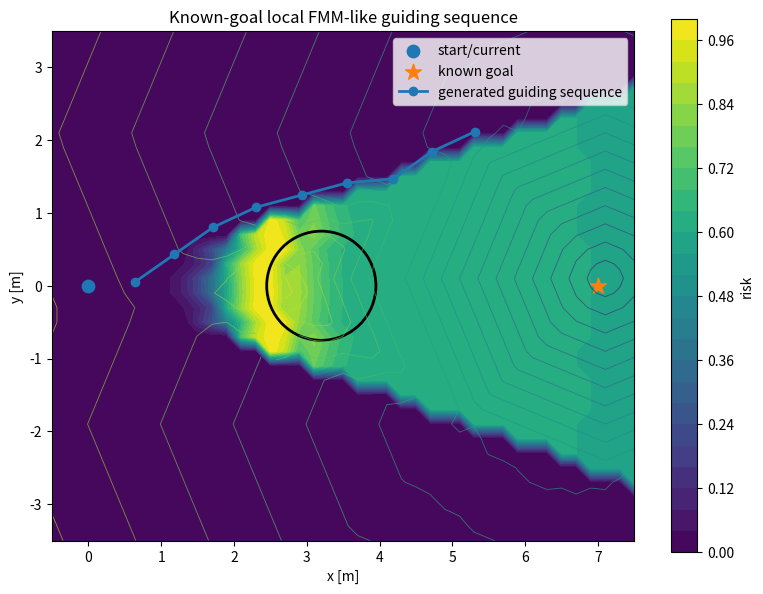
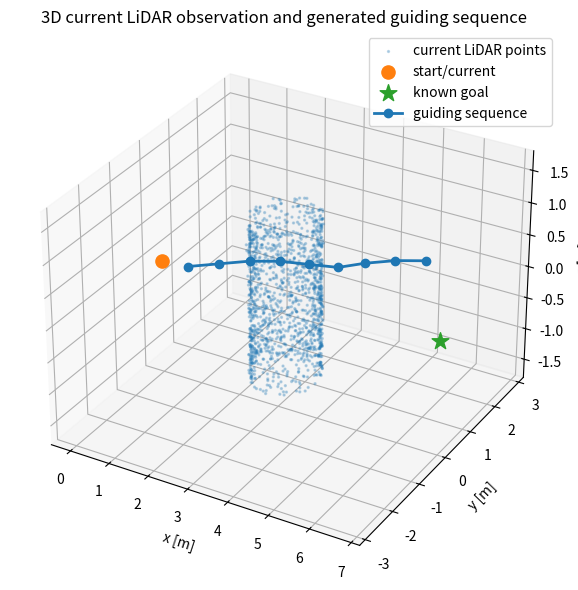

Source code (Python) for these figures, in order:

"""
Known-goal fast local FMM-like guiding sequence generator.

This version is NOT an RL module.

Assumption:
    - Current local LiDAR observation is available.
    - The local target position is known.
    - We generate a guiding waypoint sequence directly in the local frame.
    - The sequence is generated by virtual rollout; it does not mean the robot has actually moved.

Pipeline:
    Current simulated LiDAR observation
        -> sector probability threat field
        -> low-resolution 2D local FMM-like arrival-time field T(x, y)
        -> risk-aware top-k sector candidate directions
        -> one-shot virtual waypoint sequence generation toward the known target

Dependencies:
    pip install numpy matplotlib
"""

import heapq
import time
from dataclasses import dataclass
from typing import Tuple, List

import numpy as np
import matplotlib.pyplot as plt


# ============================================================
# 1. Utilities
# ============================================================

def normalize(v: np.ndarray, eps: float = 1e-8) -> np.ndarray:
    v = np.asarray(v, dtype=float)
    n = np.linalg.norm(v)
    if n < eps:
        return np.zeros_like(v)
    return v / n


def cartesian_to_spherical(points: np.ndarray) -> Tuple[np.ndarray, np.ndarray, np.ndarray]:
    points = np.asarray(points, dtype=float)
    x, y, z = points[:, 0], points[:, 1], points[:, 2]

    r = np.linalg.norm(points, axis=1)
    theta = np.arctan2(y, x)
    phi = np.arctan2(z, np.sqrt(x ** 2 + y ** 2))

    return r, theta, phi


def spherical_dir(theta: float, phi: float) -> np.ndarray:
    return np.array([
        np.cos(phi) * np.cos(theta),
        np.cos(phi) * np.sin(theta),
        np.sin(phi),
    ], dtype=float)


def generate_cylinder_surface_points(
    center: np.ndarray,
    radius: float,
    height: float,
    n_theta: int = 180,
    n_z: int = 90,
) -> np.ndarray:
    """
    Generate simulated current LiDAR observation points on a cylinder surface.

    The guidance generator only receives this point cloud, not the cylinder model.
    """
    cx, cy, cz = center

    theta = np.linspace(0, 2 * np.pi, n_theta)
    z = np.linspace(cz - height / 2, cz + height / 2, n_z)
    theta_grid, z_grid = np.meshgrid(theta, z)

    x = cx + radius * np.cos(theta_grid)
    y = cy + radius * np.sin(theta_grid)

    return np.stack([x.ravel(), y.ravel(), z_grid.ravel()], axis=1)


# ============================================================
# 2. Sector probability threat field
# ============================================================

@dataclass
class SectorThreatConfig:
    n_theta: int = 36
    n_phi: int = 13
    r_max: float = 8.0

    lidar_phi_min: float = np.deg2rad(-45)
    lidar_phi_max: float = np.deg2rad(45)

    r_safe: float = 0.45
    sigma_d: float = 0.9
    sigma_r: float = 0.5
    density_alpha: float = 0.06

    # Conservative risk behind an observed obstacle in the same sector.
    rho_occl: float = 0.6


class SectorThreatField:
    """
    Sector-based local probability risk field.

    It only uses the current local LiDAR points.
    No global map, no obstacle model, no RL.
    """

    def __init__(self, cfg: SectorThreatConfig = SectorThreatConfig()):
        self.cfg = cfg

        self.theta_min = -np.pi
        self.theta_max = np.pi
        self.phi_min = -np.pi / 2
        self.phi_max = np.pi / 2

        self.dtheta = (self.theta_max - self.theta_min) / cfg.n_theta
        self.dphi = (self.phi_max - self.phi_min) / cfg.n_phi

        self.d_min = np.full((cfg.n_theta, cfg.n_phi), cfg.r_max, dtype=float)
        self.count = np.zeros((cfg.n_theta, cfg.n_phi), dtype=float)
        self.p_dist = np.zeros((cfg.n_theta, cfg.n_phi), dtype=float)
        self.p_dens = np.zeros((cfg.n_theta, cfg.n_phi), dtype=float)
        self.p_threat = np.zeros((cfg.n_theta, cfg.n_phi), dtype=float)

        self.sector_dirs = self._build_sector_dirs()

    def _build_sector_dirs(self) -> np.ndarray:
        dirs = np.zeros((self.cfg.n_theta, self.cfg.n_phi, 3), dtype=float)

        for a in range(self.cfg.n_theta):
            theta_c = self.theta_min + (a + 0.5) * self.dtheta
            for b in range(self.cfg.n_phi):
                phi_c = self.phi_min + (b + 0.5) * self.dphi
                dirs[a, b] = spherical_dir(theta_c, phi_c)

        return dirs

    def _sector_index(self, theta, phi):
        a = np.floor((theta - self.theta_min) / self.dtheta).astype(int)
        b = np.floor((phi - self.phi_min) / self.dphi).astype(int)

        a = np.clip(a, 0, self.cfg.n_theta - 1)
        b = np.clip(b, 0, self.cfg.n_phi - 1)

        return a, b

    def build_from_lidar_points(self, lidar_points: np.ndarray) -> None:
        lidar_points = np.asarray(lidar_points, dtype=float)

        self.d_min.fill(self.cfg.r_max)
        self.count.fill(0.0)
        self.p_dist.fill(0.0)
        self.p_dens.fill(0.0)
        self.p_threat.fill(0.0)

        if len(lidar_points) == 0:
            return

        r, theta, phi = cartesian_to_spherical(lidar_points)

        valid = (
            (r > 1e-6)
            & (r <= self.cfg.r_max)
            & (phi >= self.cfg.lidar_phi_min)
            & (phi <= self.cfg.lidar_phi_max)
        )

        if not np.any(valid):
            return

        a_idx, b_idx = self._sector_index(theta[valid], phi[valid])
        np.add.at(self.count, (a_idx, b_idx), 1.0)
        np.minimum.at(self.d_min, (a_idx, b_idx), r[valid])

        has_obs = self.count > 0

        dist_excess = self.d_min - self.cfg.r_safe
        self.p_dist[has_obs] = np.where(
            self.d_min[has_obs] <= self.cfg.r_safe,
            1.0,
            np.exp(-dist_excess[has_obs] / self.cfg.sigma_d),
        )

        self.p_dens = 1.0 - np.exp(-self.cfg.density_alpha * self.count)

        self.p_threat = 1.0 - (1.0 - self.p_dist) * (1.0 - self.p_dens)
        self.p_threat = np.clip(self.p_threat, 0.0, 1.0)

    def query_risk_many(self, points: np.ndarray) -> np.ndarray:
        points = np.asarray(points, dtype=float)
        if points.ndim == 1:
            points = points[None, :]

        r = np.linalg.norm(points, axis=1)
        risks = np.zeros(len(points), dtype=float)

        valid = r >= 1e-6
        if not np.any(valid):
            return risks

        pv = points[valid]
        rv = r[valid]

        theta = np.arctan2(pv[:, 1], pv[:, 0])
        phi = np.arctan2(pv[:, 2], np.sqrt(pv[:, 0] ** 2 + pv[:, 1] ** 2))

        a, b = self._sector_index(theta, phi)
        has_obs = self.count[a, b] > 0

        local_risk = np.zeros(len(pv), dtype=float)

        if np.any(has_obs):
            ah = a[has_obs]
            bh = b[has_obs]
            rh = rv[has_obs]

            d_obs = self.d_min[ah, bh]
            p_th = self.p_threat[ah, bh]

            radial = p_th * np.exp(-0.5 * ((rh - d_obs) / self.cfg.sigma_r) ** 2)
            occl = np.where(
                rh > d_obs + self.cfg.r_safe,
                self.cfg.rho_occl * p_th,
                0.0,
            )

            local_risk[has_obs] = 1.0 - (1.0 - radial) * (1.0 - occl)

        risks[valid] = np.clip(local_risk, 0.0, 1.0)
        return risks

    def query_risk(self, point: np.ndarray) -> float:
        return float(self.query_risk_many(np.asarray(point))[0])


# ============================================================
# 3. Fast local 2D FMM-like arrival field
# ============================================================

@dataclass
class FMMConfig:
    x_min: float = -0.5
    x_max: float = 7.5
    y_min: float = -3.5
    y_max: float = 3.5
    resolution: float = 0.20

    # Cost = 1 + risk_alpha * risk.
    risk_alpha: float = 5.0

    # Treat very high-risk cells as blocked.
    obstacle_risk_block: float = 0.93


class FastLocalFMM2D:
    """
    Low-resolution local 2D FMM-like arrival field.

    This is Dijkstra-style ordered propagation on a risk-weighted grid.
    It is used as a fast approximation of FMM for local guidance.
    """

    def __init__(self, cfg: FMMConfig):
        self.cfg = cfg

        self.xs = np.arange(cfg.x_min, cfg.x_max + 1e-9, cfg.resolution)
        self.ys = np.arange(cfg.y_min, cfg.y_max + 1e-9, cfg.resolution)

        self.nx = len(self.xs)
        self.ny = len(self.ys)

        self.risk_grid = np.zeros((self.ny, self.nx), dtype=float)
        self.cost_grid = np.ones((self.ny, self.nx), dtype=float)
        self.T = np.full((self.ny, self.nx), np.inf, dtype=float)

    def world_to_idx(self, p_xy: np.ndarray) -> Tuple[int, int]:
        x, y = float(p_xy[0]), float(p_xy[1])

        ix = int(round((x - self.cfg.x_min) / self.cfg.resolution))
        iy = int(round((y - self.cfg.y_min) / self.cfg.resolution))

        ix = int(np.clip(ix, 0, self.nx - 1))
        iy = int(np.clip(iy, 0, self.ny - 1))

        return iy, ix

    def idx_to_world(self, iy: int, ix: int) -> np.ndarray:
        return np.array([self.xs[ix], self.ys[iy]], dtype=float)

    def build_risk_grid(self, field: SectorThreatField, z_slice: float = 0.0) -> None:
        xx, yy = np.meshgrid(self.xs, self.ys)
        pts = np.stack(
            [xx.ravel(), yy.ravel(), np.full(xx.size, z_slice)],
            axis=1,
        )

        risks = field.query_risk_many(pts)
        self.risk_grid = risks.reshape(self.ny, self.nx)

        self.cost_grid = 1.0 + self.cfg.risk_alpha * self.risk_grid
        self.cost_grid[self.risk_grid >= self.cfg.obstacle_risk_block] = np.inf

    def compute_arrival_from_goal(self, goal_xy: np.ndarray) -> None:
        """
        Propagate arrival time from known local target position.
        """
        self.T.fill(np.inf)

        gy, gx = self.world_to_idx(goal_xy)
        self.T[gy, gx] = 0.0

        pq = [(0.0, gy, gx)]

        neighbors = [
            (-1, 0, 1.0), (1, 0, 1.0), (0, -1, 1.0), (0, 1, 1.0),
            (-1, -1, np.sqrt(2)), (-1, 1, np.sqrt(2)),
            (1, -1, np.sqrt(2)), (1, 1, np.sqrt(2)),
        ]

        while pq:
            t, iy, ix = heapq.heappop(pq)

            if t != self.T[iy, ix]:
                continue

            for dy, dx, dist_mul in neighbors:
                jy = iy + dy
                jx = ix + dx

                if jy < 0 or jy >= self.ny or jx < 0 or jx >= self.nx:
                    continue

                if not np.isfinite(self.cost_grid[jy, jx]):
                    continue

                edge_cost = 0.5 * (self.cost_grid[iy, ix] + self.cost_grid[jy, jx])
                nt = t + edge_cost * self.cfg.resolution * dist_mul

                if nt < self.T[jy, jx]:
                    self.T[jy, jx] = nt
                    heapq.heappush(pq, (nt, jy, jx))

    def query_T(self, p_xy: np.ndarray) -> float:
        iy, ix = self.world_to_idx(p_xy)
        return float(self.T[iy, ix])

    def query_grid_risk(self, p_xy: np.ndarray) -> float:
        iy, ix = self.world_to_idx(p_xy)
        return float(self.risk_grid[iy, ix])

    def query_line_risk_grid(self, p0: np.ndarray, p1: np.ndarray, n_samples: int = 8) -> float:
        p0 = np.asarray(p0, dtype=float)
        p1 = np.asarray(p1, dtype=float)

        risks = []
        for i in range(n_samples):
            alpha = (i + 1) / n_samples
            q = (1 - alpha) * p0 + alpha * p1
            risks.append(self.query_grid_risk(q[:2]))

        risks = np.asarray(risks, dtype=float)

        return float(0.7 * np.max(risks) + 0.3 * np.mean(risks))

    def query_descent_score(self, current_xy: np.ndarray, candidate_xy: np.ndarray, step_len: float) -> float:
        """
        Positive when candidate moves toward lower arrival time.
        """
        Tc = self.query_T(current_xy)
        Tn = self.query_T(candidate_xy)

        if not np.isfinite(Tc) or not np.isfinite(Tn):
            return -1.0

        return float((Tc - Tn) / max(step_len, 1e-6))


# ============================================================
# 4. Known-goal sequence generation
# ============================================================

@dataclass
class SequenceGeneratorConfig:
    k_waypoints: int = 9
    step_len: float = 0.65

    cone_angle_deg: float = 75.0
    top_k: int = 32

    line_samples: int = 8

    # Top-k candidate score:
    # score = goal alignment - risk + FMM descent
    topk_w_goal: float = 0.8
    topk_w_point_risk: float = 1.3
    topk_w_line_risk: float = 2.5
    topk_w_fmm: float = 1.0

    # Final candidate cost:
    # lower is better.
    cost_w_point_risk: float = 2.5
    cost_w_line_risk: float = 5.5
    cost_w_goal: float = 0.7
    cost_w_smooth: float = 0.25
    cost_w_height: float = 0.15
    cost_w_progress: float = 0.25
    cost_w_fmm: float = 1.0

    # Stop early if close to known goal.
    goal_tolerance: float = 0.45


class KnownGoalGuidingSequenceGenerator:
    """
    Generate a local guiding waypoint sequence toward a known target.

    This performs a virtual rollout in the local frame.
    It does not imply the robot actually follows or replans at each point.
    """

    def __init__(
        self,
        field: SectorThreatField,
        fmm: FastLocalFMM2D,
        cfg: SequenceGeneratorConfig,
    ):
        self.field = field
        self.fmm = fmm
        self.cfg = cfg

    def _candidate_dirs(self, virtual_pos: np.ndarray, goal_dir: np.ndarray) -> np.ndarray:
        dirs = self.field.sector_dirs.reshape(-1, 3)
        goal_dir = normalize(goal_dir)

        goal_scores = dirs @ goal_dir
        cos_th = np.cos(np.deg2rad(self.cfg.cone_angle_deg))

        mask = goal_scores >= cos_th
        cand_dirs = dirs[mask]
        cand_goal_scores = goal_scores[mask]

        if len(cand_dirs) == 0:
            idx = np.argsort(goal_scores)[::-1][:self.cfg.top_k]
            return dirs[idx]

        scores = np.zeros(len(cand_dirs), dtype=float)

        for i, (d, gs) in enumerate(zip(cand_dirs, cand_goal_scores)):
            d = normalize(d)
            candidate = virtual_pos + self.cfg.step_len * d

            point_risk = self.fmm.query_grid_risk(candidate[:2])
            line_risk = self.fmm.query_line_risk_grid(
                virtual_pos,
                candidate,
                n_samples=self.cfg.line_samples,
            )
            fmm_score = self.fmm.query_descent_score(
                virtual_pos[:2],
                candidate[:2],
                self.cfg.step_len,
            )

            scores[i] = (
                self.cfg.topk_w_goal * gs
                - self.cfg.topk_w_point_risk * point_risk
                - self.cfg.topk_w_line_risk * line_risk
                + self.cfg.topk_w_fmm * fmm_score
            )

        if len(cand_dirs) > self.cfg.top_k:
            idx = np.argsort(scores)[::-1][:self.cfg.top_k]
            cand_dirs = cand_dirs[idx]

        return cand_dirs

    def generate(self, start_pos: np.ndarray, goal_pos: np.ndarray):
        waypoints = []
        generation_times_ms = []
        candidate_counts = []
        selected_costs = []

        virtual_pos = start_pos.astype(float).copy()
        prev_dir = normalize(goal_pos - start_pos)

        for _ in range(self.cfg.k_waypoints):
            if np.linalg.norm(goal_pos - virtual_pos) <= self.cfg.goal_tolerance:
                break

            t0 = time.perf_counter()

            goal_dir = normalize(goal_pos - virtual_pos)
            candidate_dirs = self._candidate_dirs(virtual_pos, goal_dir)

            best_cost = np.inf
            best_point = None
            best_dir = None

            for d in candidate_dirs:
                d = normalize(d)
                candidate = virtual_pos + self.cfg.step_len * d

                point_risk = self.fmm.query_grid_risk(candidate[:2])
                line_risk = self.fmm.query_line_risk_grid(
                    virtual_pos,
                    candidate,
                    n_samples=self.cfg.line_samples,
                )

                goal_cost = 1.0 - np.dot(d, goal_dir)
                smooth_cost = 1.0 - np.dot(d, prev_dir)
                height_cost = abs(candidate[2] - virtual_pos[2])
                progress = np.linalg.norm(virtual_pos - goal_pos) - np.linalg.norm(candidate - goal_pos)
                fmm_score = self.fmm.query_descent_score(
                    virtual_pos[:2],
                    candidate[:2],
                    self.cfg.step_len,
                )

                cost = (
                    self.cfg.cost_w_point_risk * point_risk
                    + self.cfg.cost_w_line_risk * line_risk
                    + self.cfg.cost_w_goal * goal_cost
                    + self.cfg.cost_w_smooth * smooth_cost
                    + self.cfg.cost_w_height * height_cost
                    - self.cfg.cost_w_progress * progress
                    - self.cfg.cost_w_fmm * fmm_score
                )

                if cost < best_cost:
                    best_cost = cost
                    best_point = candidate
                    best_dir = d

            if best_point is None:
                best_dir = goal_dir
                best_point = virtual_pos + self.cfg.step_len * best_dir
                best_cost = np.nan

            waypoints.append(best_point)
            selected_costs.append(float(best_cost))
            candidate_counts.append(len(candidate_dirs))
            generation_times_ms.append((time.perf_counter() - t0) * 1000.0)

            # Virtual rollout only: generate sequence, not actual robot motion.
            virtual_pos = best_point
            prev_dir = best_dir

        return (
            np.asarray(waypoints, dtype=float),
            generation_times_ms,
            candidate_counts,
            selected_costs,
        )


# ============================================================
# 5. Visualization
# ============================================================

def visualize(
    fmm: FastLocalFMM2D,
    lidar_points: np.ndarray,
    start_pos: np.ndarray,
    goal_pos: np.ndarray,
    waypoints: np.ndarray,
    cylinder_center: np.ndarray,
    cylinder_radius: float,
) -> None:
    # 2D risk + FMM arrival contours
    fig = plt.figure(figsize=(8, 6))
    ax = fig.add_subplot(111)

    im = ax.contourf(fmm.xs, fmm.ys, fmm.risk_grid, levels=30)
    plt.colorbar(im, ax=ax, label="risk")

    finite_T = np.where(np.isfinite(fmm.T), fmm.T, np.nan)
    try:
        ax.contour(fmm.xs, fmm.ys, finite_T, levels=18, linewidths=0.6, alpha=0.65)
    except Exception:
        pass

    circle = plt.Circle(
        (cylinder_center[0], cylinder_center[1]),
        cylinder_radius,
        fill=False,
        linewidth=2,
    )
    ax.add_patch(circle)

    ax.scatter(start_pos[0], start_pos[1], marker="o", s=80, label="start/current")
    ax.scatter(goal_pos[0], goal_pos[1], marker="*", s=140, label="known goal")

    if len(waypoints) > 0:
        ax.plot(
            waypoints[:, 0],
            waypoints[:, 1],
            marker="o",
            linewidth=2,
            label="generated guiding sequence",
        )

    ax.set_title("Known-goal local FMM-like guiding sequence")
    ax.set_xlabel("x [m]")
    ax.set_ylabel("y [m]")
    ax.set_aspect("equal")
    ax.legend()
    plt.tight_layout()
    plt.show()

    # 3D LiDAR + guiding sequence
    fig = plt.figure(figsize=(8, 6))
    ax = fig.add_subplot(111, projection="3d")

    sample_n = min(1400, len(lidar_points))
    idx = np.random.choice(len(lidar_points), sample_n, replace=False)
    pts = lidar_points[idx]

    ax.scatter(pts[:, 0], pts[:, 1], pts[:, 2], s=2, alpha=0.25, label="current LiDAR points")
    ax.scatter(start_pos[0], start_pos[1], start_pos[2], marker="o", s=90, label="start/current")
    ax.scatter(goal_pos[0], goal_pos[1], goal_pos[2], marker="*", s=160, label="known goal")

    if len(waypoints) > 0:
        ax.plot(
            waypoints[:, 0],
            waypoints[:, 1],
            waypoints[:, 2],
            marker="o",
            linewidth=2,
            label="guiding sequence",
        )

    ax.set_title("3D current LiDAR observation and generated guiding sequence")
    ax.set_xlabel("x [m]")
    ax.set_ylabel("y [m]")
    ax.set_zlabel("z [m]")
    ax.set_xlim(-0.5, 7.2)
    ax.set_ylim(-3.2, 3.2)
    ax.set_zlim(-1.8, 1.8)
    ax.legend()
    plt.tight_layout()
    plt.show()


# ============================================================
# 6. Main demo
# ============================================================

def main() -> None:
    np.random.seed(7)

    start_pos = np.array([0.0, 0.0, 0.0])
    known_goal_pos = np.array([7.0, 0.0, 0.0])

    # Simulated current local LiDAR observation.
    cylinder_center = np.array([3.2, 0.0, 0.0])
    cylinder_radius = 0.75
    cylinder_height = 2.5

    lidar_points = generate_cylinder_surface_points(
        center=cylinder_center,
        radius=cylinder_radius,
        height=cylinder_height,
        n_theta=180,
        n_z=90,
    )
    lidar_points = lidar_points + np.random.normal(scale=0.015, size=lidar_points.shape)

    sector_cfg = SectorThreatConfig(
        n_theta=36,
        n_phi=13,
        r_max=8.0,
        lidar_phi_min=np.deg2rad(-45),
        lidar_phi_max=np.deg2rad(45),
        r_safe=0.45,
        sigma_d=0.9,
        sigma_r=0.5,
        density_alpha=0.06,
        rho_occl=0.6,
    )

    fmm_cfg = FMMConfig(
        x_min=-0.5,
        x_max=7.5,
        y_min=-3.5,
        y_max=3.5,
        resolution=0.20,
        risk_alpha=5.0,
        obstacle_risk_block=0.93,
    )

    seq_cfg = SequenceGeneratorConfig(
        k_waypoints=9,
        step_len=0.65,
        cone_angle_deg=75,
        top_k=32,
        line_samples=8,
        topk_w_goal=0.8,
        topk_w_point_risk=1.3,
        topk_w_line_risk=2.5,
        topk_w_fmm=1.0,
        cost_w_point_risk=2.5,
        cost_w_line_risk=5.5,
        cost_w_goal=0.7,
        cost_w_smooth=0.25,
        cost_w_height=0.15,
        cost_w_progress=0.25,
        cost_w_fmm=1.0,
        goal_tolerance=0.45,
    )

    t_total_start = time.perf_counter()

    t0 = time.perf_counter()
    field = SectorThreatField(sector_cfg)
    field.build_from_lidar_points(lidar_points)
    sector_time_ms = (time.perf_counter() - t0) * 1000.0

    t0 = time.perf_counter()
    fmm = FastLocalFMM2D(fmm_cfg)
    fmm.build_risk_grid(field, z_slice=0.0)
    risk_grid_time_ms = (time.perf_counter() - t0) * 1000.0

    t0 = time.perf_counter()
    fmm.compute_arrival_from_goal(known_goal_pos[:2])
    fmm_time_ms = (time.perf_counter() - t0) * 1000.0

    t0 = time.perf_counter()
    generator = KnownGoalGuidingSequenceGenerator(
        field=field,
        fmm=fmm,
        cfg=seq_cfg,
    )
    waypoints, gen_times_ms, cand_counts, costs = generator.generate(
        start_pos=start_pos,
        goal_pos=known_goal_pos,
    )
    sequence_time_ms = (time.perf_counter() - t0) * 1000.0

    total_time_ms = (time.perf_counter() - t_total_start) * 1000.0

    visualize(
        fmm=fmm,
        lidar_points=lidar_points,
        start_pos=start_pos,
        goal_pos=known_goal_pos,
        waypoints=waypoints,
        cylinder_center=cylinder_center,
        cylinder_radius=cylinder_radius,
    )

    print("=== Known-goal local guiding sequence timing ===")
    print(f"Sector threat build:       {sector_time_ms:.3f} ms")
    print(f"Risk grid build:           {risk_grid_time_ms:.3f} ms")
    print(f"FMM-like propagation:      {fmm_time_ms:.3f} ms")
    print(f"Sequence generation:       {sequence_time_ms:.3f} ms")
    print(f"Total flow:                {total_time_ms:.3f} ms")
    print(f"Grid shape:                {fmm.risk_grid.shape}, cells={fmm.risk_grid.size}")
    print(f"Top-k:                     {seq_cfg.top_k}")
    print(f"Cone angle:                {seq_cfg.cone_angle_deg} deg")
    print(f"Line risk samples:         {seq_cfg.line_samples}")
    print(f"Generated waypoint count:  {len(waypoints)}")
    print(f"Average candidates:        {np.mean(cand_counts):.1f}" if len(cand_counts) else "Average candidates:        N/A")
    print()

    print("=== Generated guiding sequence ===")
    for i, (wp, dt, cc, cst) in enumerate(zip(waypoints, gen_times_ms, cand_counts, costs), start=1):
        print(
            f"w{i}: [{wp[0]: .3f}, {wp[1]: .3f}, {wp[2]: .3f}], "
            f"risk={fmm.query_grid_risk(wp[:2]):.3f}, "
            f"T={fmm.query_T(wp[:2]):.3f}, "
            f"candidates={cc}, cost={cst:.3f}, generation_time={dt:.3f} ms"
        )


if __name__ == "__main__":
    main()
